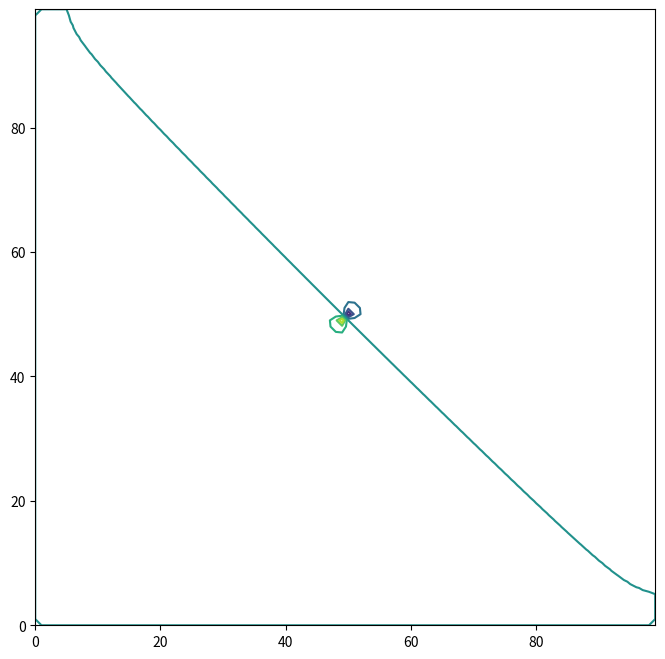

Write Python code to recreate this figure.
from numpy import zeros, arange, fabs
import matplotlib.pyplot as plt


def sweep(v, p, q, r, s):
    for i in range(1, len(v)-1):
        for j in range(1, len(v)-1):
            c = 0.0
            if i == p and j == q:
                c = 1.0
            if i == r and j == s:
                c = -1.0
            v[i, j] = 0.25 * (v[i - 1, j] + v[i + 1, j] + v[i, j - 1] + v[i, j+1] + c)


if __name__ == '__main__':
    N: int = 100
    v: list = zeros((N, N), float)
    p: int = int((len(v) - 1) / 2)
    q: int = int((len(v) - 1) / 2)
    r: int = p + 1
    s: int = p + 1
    dv: float = 1.0e10
    lastdv = 0
    count = 0
    while fabs(dv-lastdv) > 1.0e-7 * fabs(dv):
        lastdv = dv
        sweep(v, p, q, r, s)
        dv = v[p, q] - v[r, s]
        count += 1
    print(count, dv)
    plt.figure(figsize=(8, 8))
    plt.contour(v)
    plt.savefig(f'./q7_1_{N-2}x{N-2}_AtoB.png')

